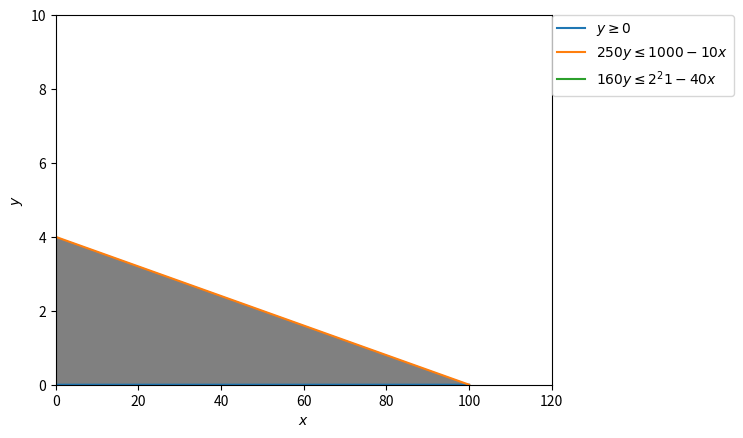

Write the Python code that produced this figure.
import numpy as np
import matplotlib.pyplot as plt

# Construct lines
# x > 0
x = np.linspace(0, 100, 2000)
# y >= 2
y1 = x*0
# 2y <= 25 - x
y2 = (1000-10*x)/250

y3 = (2**21-40*x)/160


# Make plot
plt.plot(x, y1, label=r'$y\geq0$')
plt.plot(x, y2, label=r'$250y\leq1000-10x$')
plt.plot(x, y3, label=r'$160y\leq 2^21 - 40x$')

#plt.plot(x, y4, label=r'$y\leq 2x-5$')
plt.xlim((0, 120))
plt.ylim((0, 10))
plt.xlabel(r'$x$')
plt.ylabel(r'$y$')

# Fill feasible region
# y5 = np.minimum(y2, y4)
# y6 = np.maximum(y1, y3)
plt.fill_between(x, y2, color='grey')
plt.legend(bbox_to_anchor=(1, 1), loc=2, borderaxespad=0.)
plt.show()